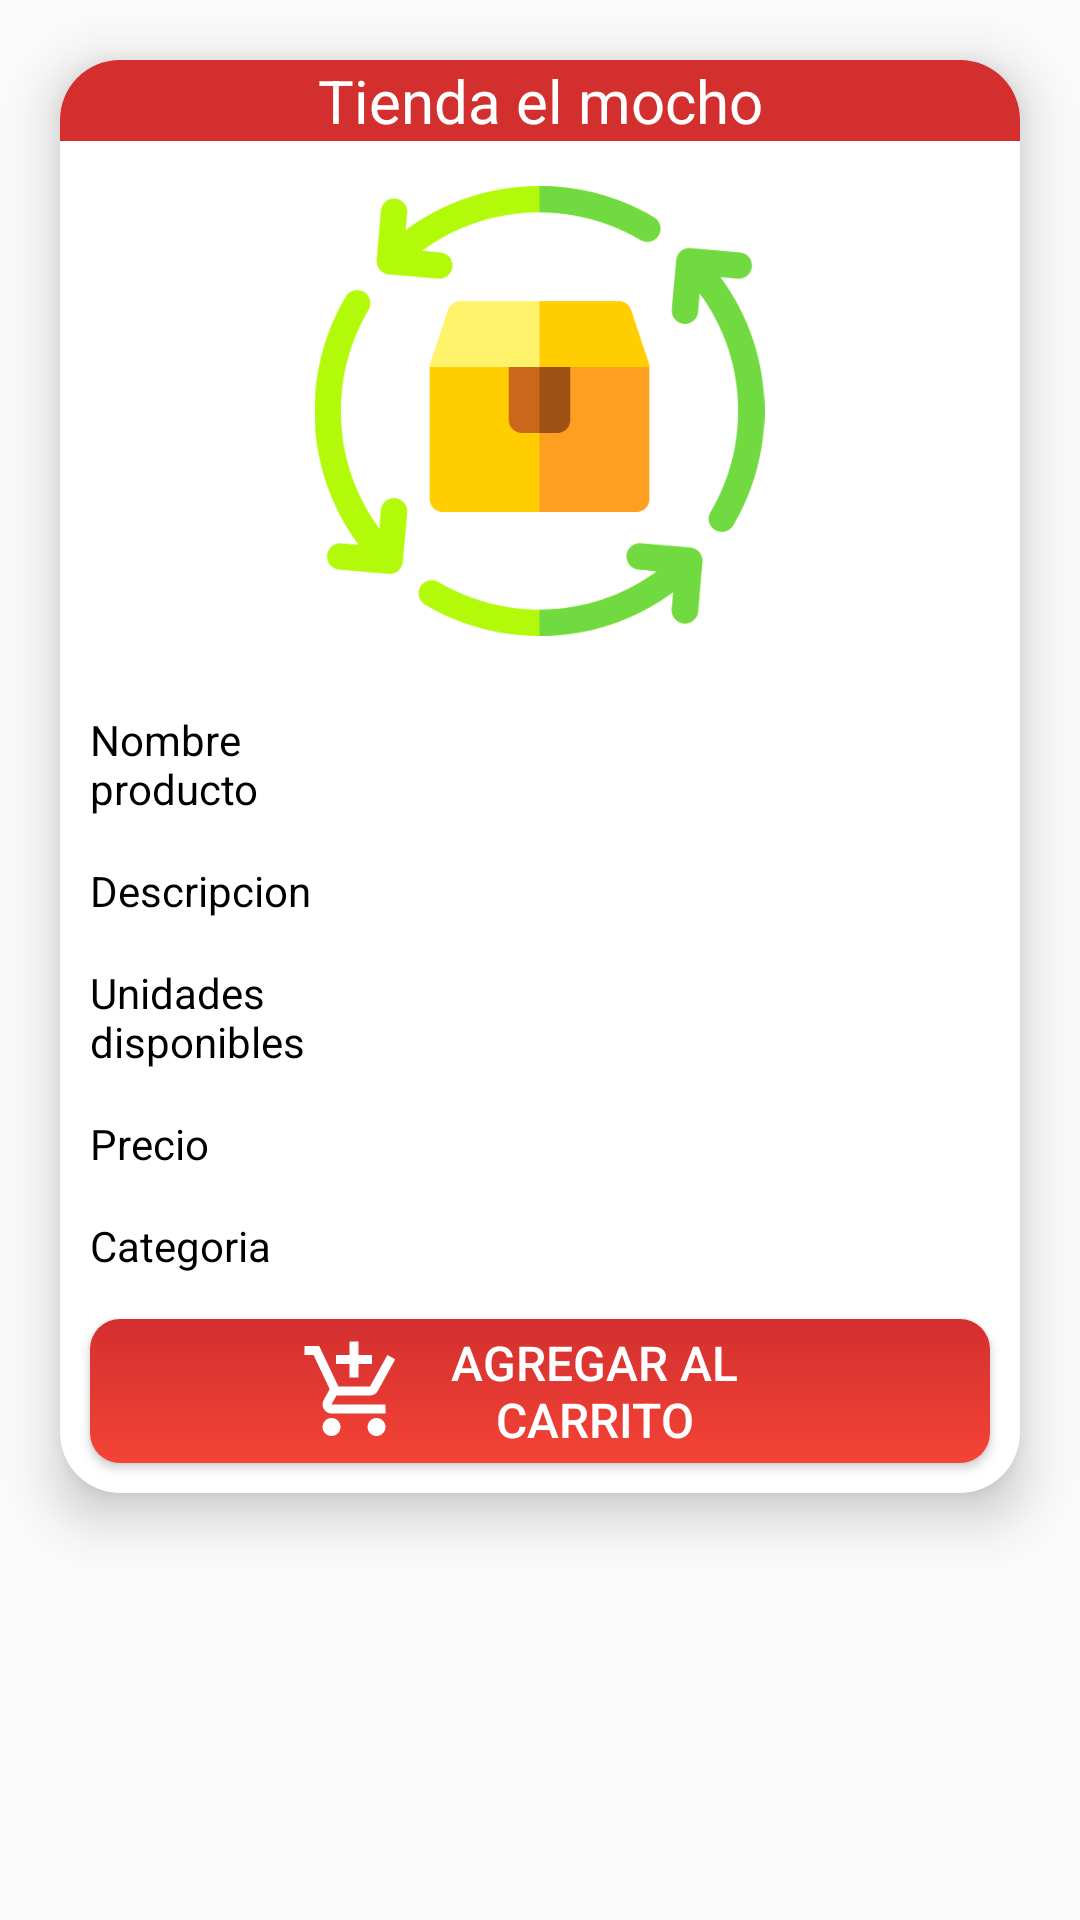

Here is an Android app screen rendered from its layout file. Give the layout XML and the strings, colors and styles it references.
<!-- AndroidManifest.xml: application theme Theme.Store_sale -->
<!-- res/layout/product_item_user.xml -->
<?xml version="1.0" encoding="utf-8"?>
<RelativeLayout xmlns:android="http://schemas.android.com/apk/res/android"
    xmlns:app="http://schemas.android.com/apk/res-auto"
    android:layout_width="match_parent"
    android:layout_height="match_parent">

    <androidx.cardview.widget.CardView
        android:layout_width="match_parent"
        android:layout_height="wrap_content"
        android:layout_marginStart="20dp"
        android:layout_marginTop="20dp"
        android:layout_marginEnd="20dp"
        android:layout_marginBottom="10dp"
        app:cardCornerRadius="20dp"
        app:cardElevation="10dp">

        <LinearLayout
            android:layout_width="match_parent"
            android:layout_height="match_parent"
            android:orientation="vertical">

            <LinearLayout
                android:layout_width="match_parent"
                android:layout_height="match_parent"
                android:orientation="vertical">

                <TextView
                    android:id="@+id/tvNameTienda"
                    android:layout_width="match_parent"
                    android:layout_height="match_parent"
                    android:background="?attr/colorPrimary"
                    android:gravity="center|center_vertical"
                    android:text="Tienda el mocho"
                    android:textColor="@color/white"
                    android:textSize="20sp" />
            </LinearLayout>

            <LinearLayout
                android:layout_width="match_parent"
                android:layout_height="wrap_content"
                android:layout_margin="15dp"
                android:orientation="vertical">

                <ImageView
                    android:id="@+id/ivImageProduct1"
                    android:layout_width="173dp"
                    android:layout_height="150dp"
                    android:layout_gravity="center|center_horizontal|center_vertical"
                    android:src="@drawable/producto" />
            </LinearLayout>

            <LinearLayout
                android:layout_width="match_parent"
                android:layout_height="match_parent"
                android:orientation="horizontal">

                <TextView
                    android:id="@+id/tvNName"
                    android:layout_width="0dp"
                    android:layout_height="match_parent"
                    android:layout_marginStart="10dp"
                    android:layout_marginLeft="10dp"
                    android:layout_marginTop="10dp"
                    android:layout_marginEnd="10dp"
                    android:layout_marginRight="10dp"
                    android:layout_marginBottom="5dp"
                    android:layout_weight="1"
                    android:text="@string/product_name"
                    android:textColor="@color/black"
                    android:textSize="14dp" />

                <TextView
                    android:id="@+id/tvName"
                    android:layout_width="190dp"
                    android:layout_height="match_parent"
                    android:layout_marginStart="10dp"
                    android:layout_marginLeft="10dp"
                    android:layout_marginTop="10dp"
                    android:layout_marginEnd="10dp"
                    android:layout_marginRight="10dp"
                    android:layout_marginBottom="5dp"
                    android:textSize="14dp" />

            </LinearLayout>

            <LinearLayout
                android:layout_width="match_parent"
                android:layout_height="0dp"
                android:layout_weight="1"
                android:orientation="horizontal">

                <TextView
                    android:id="@+id/tvNDescription"
                    android:layout_width="wrap_content"
                    android:layout_height="match_parent"
                    android:layout_marginStart="10dp"
                    android:layout_marginLeft="10dp"
                    android:layout_marginTop="10dp"
                    android:layout_marginEnd="10dp"
                    android:layout_marginRight="10dp"
                    android:layout_marginBottom="5dp"
                    android:layout_weight="1"
                    android:text="@string/product_description"
                    android:textColor="@color/black"
                    android:textSize="14dp" />

                <TextView
                    android:id="@+id/tvDescription"
                    android:layout_width="190dp"
                    android:layout_height="match_parent"
                    android:layout_marginStart="10dp"
                    android:layout_marginLeft="10dp"
                    android:layout_marginTop="10dp"
                    android:layout_marginEnd="10dp"
                    android:layout_marginRight="10dp"
                    android:layout_marginBottom="5dp"
                    android:textSize="14dp" />
            </LinearLayout>

            <LinearLayout
                android:layout_width="match_parent"
                android:layout_height="match_parent"
                android:orientation="horizontal">

                <TextView
                    android:id="@+id/tvNStock"
                    android:layout_width="0dp"
                    android:layout_height="match_parent"
                    android:layout_marginStart="10dp"
                    android:layout_marginLeft="10dp"
                    android:layout_marginTop="10dp"
                    android:layout_marginEnd="10dp"
                    android:layout_marginRight="10dp"
                    android:layout_marginBottom="5dp"
                    android:layout_weight="1"
                    android:text="@string/product_stock"
                    android:textColor="@color/black"
                    android:textSize="14dp" />

                <TextView
                    android:id="@+id/tvStock"
                    android:layout_width="190dp"
                    android:layout_height="match_parent"
                    android:layout_marginStart="10dp"
                    android:layout_marginLeft="10dp"
                    android:layout_marginTop="10dp"
                    android:layout_marginEnd="10dp"
                    android:layout_marginRight="10dp"
                    android:layout_marginBottom="5dp"
                    android:textSize="14dp" />
            </LinearLayout>

            <LinearLayout
                android:layout_width="match_parent"
                android:layout_height="match_parent"
                android:orientation="horizontal">

                <TextView
                    android:id="@+id/tvNPrice"
                    android:layout_width="0dp"
                    android:layout_height="match_parent"
                    android:layout_marginStart="10dp"
                    android:layout_marginLeft="10dp"
                    android:layout_marginTop="10dp"
                    android:layout_marginEnd="10dp"
                    android:layout_marginRight="10dp"
                    android:layout_marginBottom="5dp"
                    android:layout_weight="1"
                    android:text="@string/product_price"
                    android:textColor="@color/black"
                    android:textSize="14dp" />

                <TextView
                    android:id="@+id/tvPrice"
                    android:layout_width="190dp"
                    android:layout_height="match_parent"
                    android:layout_marginStart="10dp"
                    android:layout_marginLeft="10dp"
                    android:layout_marginTop="10dp"
                    android:layout_marginEnd="10dp"
                    android:layout_marginRight="10dp"
                    android:layout_marginBottom="5dp"
                    android:textSize="14dp" />
            </LinearLayout>

            <LinearLayout
                android:layout_width="match_parent"
                android:layout_height="match_parent"
                android:orientation="horizontal">

                <TextView
                    android:id="@+id/tvNCategory"
                    android:layout_width="0dp"
                    android:layout_height="match_parent"
                    android:layout_marginStart="10dp"
                    android:layout_marginLeft="10dp"
                    android:layout_marginTop="10dp"
                    android:layout_marginEnd="10dp"
                    android:layout_marginRight="10dp"
                    android:layout_marginBottom="5dp"
                    android:layout_weight="1"
                    android:text="@string/product_category"
                    android:textColor="@color/black"
                    android:textSize="14dp" />

                <TextView
                    android:id="@+id/tvCategory"
                    android:layout_width="190dp"
                    android:layout_height="match_parent"
                    android:layout_marginStart="10dp"
                    android:layout_marginLeft="10dp"
                    android:layout_marginTop="10dp"
                    android:layout_marginEnd="10dp"
                    android:layout_marginRight="10dp"
                    android:layout_marginBottom="5dp"
                    android:textSize="14dp" />
            </LinearLayout>

            <LinearLayout
                android:layout_width="match_parent"
                android:layout_height="match_parent"
                android:orientation="horizontal">

                <Button
                    android:id="@+id/btnAddBuy"
                    android:layout_width="wrap_content"
                    android:layout_height="wrap_content"
                    android:layout_margin="10dp"
                    android:layout_weight="1"
                    android:background="@drawable/custom_button"
                    android:drawableLeft="@drawable/outline_add_shopping_cart_white_36"
                    android:onClick="buy"
                    android:paddingLeft="70dp"
                    android:paddingEnd="70dp"
                    android:text="@string/addarrito"
                    android:textColor="@color/white"
                    android:textSize="16sp" />

            </LinearLayout>
        </LinearLayout>

    </androidx.cardview.widget.CardView>
</RelativeLayout>
<!-- resources referenced by this layout -->
<resources>
  <color name="black">#FF000000</color>
  <color name="white">#FFFFFFFF</color>
  <!-- drawable custom_button (drawable) -->
  <?xml version="1.0" encoding="utf-8"?>
  <shape xmlns:android="http://schemas.android.com/apk/res/android">
      <gradient
          android:startColor="#F44336"
          android:endColor="#D32F2F"
          android:angle="90"
          />
      <corners android:radius="10dp"></corners>
  </shape>
  <!-- drawable outline_add_shopping_cart_white_36: png bitmap (drawable-mdpi, 410 bytes) -->
  <!-- drawable producto: png bitmap (drawable, 26557 bytes) -->
  <string name="addarrito">Agregar al carrito</string>
  <string name="product_category">Categoria</string>
  <string name="product_description">Descripcion</string>
  <string name="product_name">Nombre producto</string>
  <string name="product_price">Precio</string>
  <string name="product_stock">Unidades disponibles</string>
  <style name="Theme.Store_sale" parent="Theme.AppCompat.DayNight.DarkActionBar">
          
          <item name="colorPrimary">@color/temaprimario</item>
          <item name="colorPrimaryVariant">#D32F2F</item>
          <item name="colorOnPrimary">#D32F2F</item>
          
          <item name="colorSecondary">@color/teal_200</item>
          <item name="colorSecondaryVariant">@color/teal_700</item>
          <item name="colorOnSecondary">@color/black</item>
          
          <item name="android:statusBarColor" tools:targetApi="l">?attr/colorPrimaryVariant</item>
          
      </style>
  <color name="temaprimario">#D32F2F</color>
  <color name="teal_200">#FF03DAC5</color>
  <color name="teal_700">#FF018786</color>
</resources>
